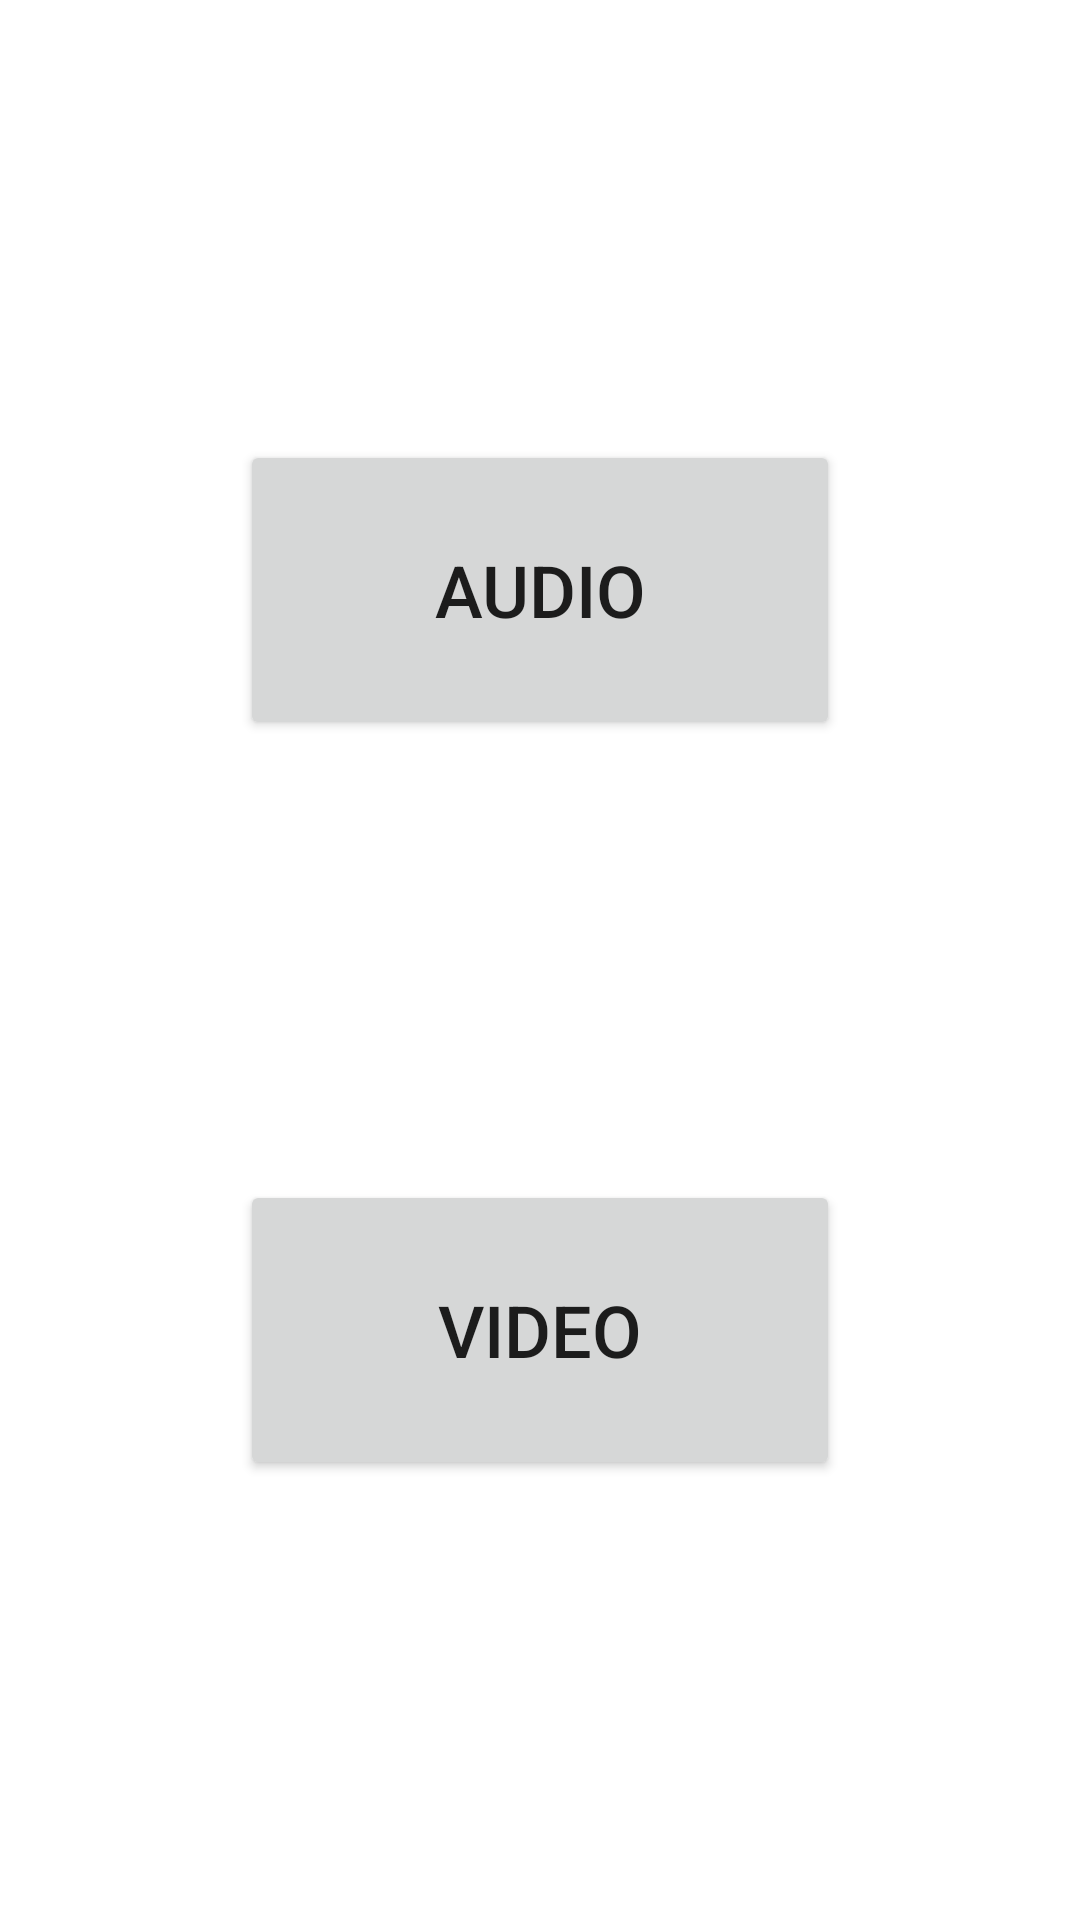

This screen was rendered from an Android layout file. Write that file and the resources it references.
<!-- AndroidManifest.xml: application theme Theme.SimpleMediaPlayer -->
<!-- res/layout/fragment_main.xml -->
<?xml version="1.0" encoding="utf-8"?>
<androidx.constraintlayout.widget.ConstraintLayout xmlns:android="http://schemas.android.com/apk/res/android"
    xmlns:app="http://schemas.android.com/apk/res-auto"
    xmlns:tools="http://schemas.android.com/tools"
    android:layout_width="match_parent"
    android:layout_height="match_parent"
    tools:context=".MainActivity">

    <Button
        android:id="@+id/bt_audio_player"
        android:layout_width="200dp"
        android:layout_height="100dp"
        android:text="@string/audio"
        android:textSize="24sp"
        app:layout_constraintTop_toTopOf="parent"
        app:layout_constraintBottom_toTopOf="@+id/bt_video_player"
        app:layout_constraintStart_toStartOf="parent"
        app:layout_constraintEnd_toEndOf="parent"/>

    <Button
        android:id="@+id/bt_video_player"
        android:layout_width="200dp"
        android:layout_height="100dp"
        android:text="@string/video"
        android:textSize="24sp"
        app:layout_constraintTop_toBottomOf="@+id/bt_audio_player"
        app:layout_constraintBottom_toBottomOf="parent"
        app:layout_constraintStart_toStartOf="parent"
        app:layout_constraintEnd_toEndOf="parent"/>

</androidx.constraintlayout.widget.ConstraintLayout>
<!-- resources referenced by this layout -->
<resources>
  <string name="audio">AUDIO</string>
  <string name="video">VIDEO</string>
  <style name="Theme.SimpleMediaPlayer" parent="Theme.MaterialComponents.DayNight.DarkActionBar">
          
          <item name="colorPrimary">@color/purple_500</item>
          <item name="colorPrimaryVariant">@color/purple_700</item>
          <item name="colorOnPrimary">@color/white</item>
          
          <item name="colorSecondary">@color/teal_200</item>
          <item name="colorSecondaryVariant">@color/teal_700</item>
          <item name="colorOnSecondary">@color/black</item>
          
          <item name="android:statusBarColor" tools:targetApi="l">?attr/colorPrimaryVariant</item>
          
      </style>
  <!-- not gathered from this repository: default colours our renderer supplied (Android Studio template values) -->
  <color name="purple_500">#FF6200EE</color>
  <color name="purple_700">#FF3700B3</color>
  <color name="teal_200">#FF03DAC5</color>
  <color name="teal_700">#FF018786</color>
  <color name="black">#FF000000</color>
  <color name="white">#FFFFFFFF</color>
</resources>
